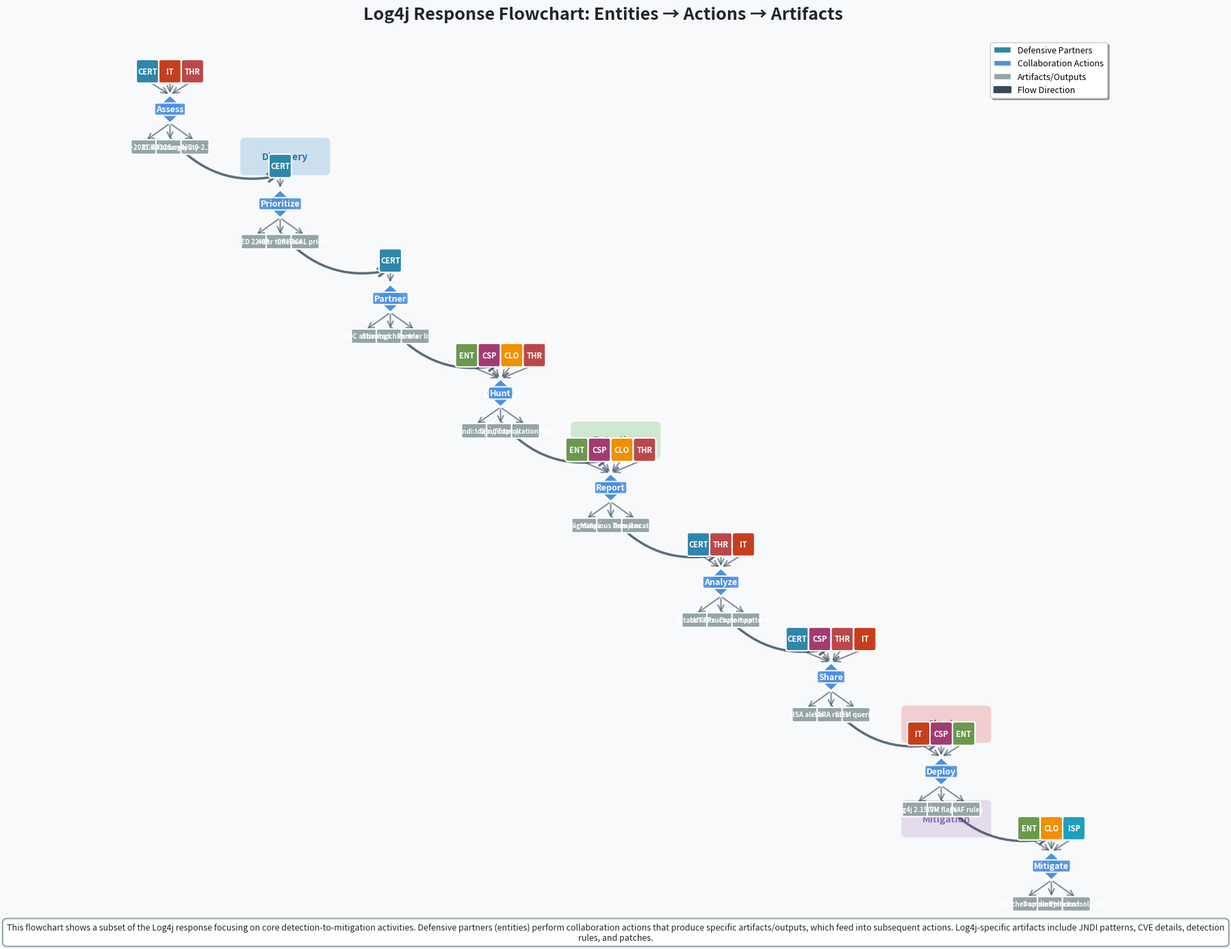

Python code for this plot: (Note: this script raises an exception after producing the figure.)
#!/usr/bin/env python3
"""
Generate a flowchart visualization showing entities, actions, and artifacts
for the Log4j playbook. Focuses on the core detection-to-mitigation flow.
"""

import matplotlib.pyplot as plt
import matplotlib.patches as mpatches
from matplotlib.patches import FancyBboxPatch, FancyArrowPatch, Circle, Rectangle
import numpy as np

# Set style
plt.rcParams['figure.dpi'] = 300
plt.rcParams['savefig.dpi'] = 300
plt.rcParams['font.size'] = 9

# Color scheme matching the main visualizations
COLORS = {
    'background': '#f8f9fa',
    'text': '#212529',
    'partners': {
        'CERT': '#2E86AB',
        'CSP': '#A23B72',
        'CLO': '#F18F01',
        'IT': '#C73E1D',
        'ENT': '#6A994E',
        'THR': '#BC4749',
        'ISP': '#219EBC'
    },
    'actions': '#4A90E2',  # Blue for action boxes
    'artifacts': '#95A5A6',  # Gray for documents/outputs
    'arrows': '#34495E'      # Dark gray for flow arrows
}

def create_flowchart():
    """Create a flowchart showing entities, actions, and artifacts."""
    fig, ax = plt.subplots(figsize=(18, 14))
    fig.patch.set_facecolor(COLORS['background'])
    ax.set_facecolor(COLORS['background'])
    
    # Define the flow - focusing on core detection-to-mitigation sequence
    # Format: (entity, action, artifacts) - using Log4j-specific artifacts
    flow = [
        # Phase 1: Initial Discovery
        {
            'entities': ['CERT', 'IT', 'THR'],
            'action': 'Assess',
            'artifacts': ['CVE-2021-44228', 'RCE Vulnerability', 'Log4j 2.0-2.14.1'],
            'y': 12,
            'phase': 'Discovery'
        },
        {
            'entities': ['CERT'],
            'action': 'Prioritize',
            'artifacts': ['ED 22-02', '48hr timeline', 'CRITICAL priority'],
            'y': 10,
            'phase': 'Discovery'
        },
        {
            'entities': ['CERT'],
            'action': 'Partner',
            'artifacts': ['JCDC activated', 'Sharing channels', 'Partner list'],
            'y': 8,
            'phase': 'Coordination'
        },
        # Phase 2: Detection
        {
            'entities': ['ENT', 'CSP', 'CLO', 'THR'],
            'action': 'Hunt',
            'artifacts': ['${jndi:ldap://', '${jndi:dns://', 'Exploitation logs'],
            'y': 6,
            'phase': 'Detection'
        },
        {
            'entities': ['ENT', 'CSP', 'CLO', 'THR'],
            'action': 'Report',
            'artifacts': ['Sightings', 'Malicious domains', 'Time/Location'],
            'y': 4,
            'phase': 'Detection'
        },
        {
            'entities': ['CERT', 'THR', 'IT'],
            'action': 'Analyze',
            'artifacts': ['Attack TTPs', 'Infrastructure map', 'Exploit patterns'],
            'y': 2,
            'phase': 'Detection'
        },
        # Phase 3: Sharing & Mitigation
        {
            'entities': ['CERT', 'CSP', 'THR', 'IT'],
            'action': 'Share',
            'artifacts': ['CISA alerts', 'YARA rules', 'SIEM queries'],
            'y': 0,
            'phase': 'Sharing'
        },
        {
            'entities': ['IT', 'CSP', 'ENT'],
            'action': 'Deploy',
            'artifacts': ['Log4j 2.15.0+', 'JVM flags', 'WAF rules'],
            'y': -2,
            'phase': 'Mitigation'
        },
        {
            'entities': ['ENT', 'CLO', 'ISP'],
            'action': 'Mitigate',
            'artifacts': ['Patches applied', 'Domains blocked', 'Systems isolated'],
            'y': -4,
            'phase': 'Mitigation'
        }
    ]
    
    # Draw flowchart elements
    boxes = {}
    arrow_endpoints = {}
    
    for i, step in enumerate(flow):
        x = i * 2.2 + 1
        
        # Draw entity boxes (rounded rectangles at top)
        entity_y = step['y'] + 0.8
        entity_width = 0.35
        entity_spacing = 0.45
        
        entity_positions = {}
        for j, entity in enumerate(step['entities']):
            entity_x = x - (len(step['entities']) - 1) * entity_spacing / 2 + j * entity_spacing
            
            # Entity box
            entity_box = FancyBboxPatch(
                (entity_x - entity_width/2, entity_y - 0.2),
                entity_width, 0.4,
                boxstyle="round,pad=0.05",
                facecolor=COLORS['partners'][entity],
                edgecolor='white',
                linewidth=1.5,
                zorder=3
            )
            ax.add_patch(entity_box)
            
            # Entity label
            ax.text(entity_x, entity_y, entity, ha='center', va='center',
                   fontsize=8, fontweight='bold', color='white', zorder=4)
            
            entity_positions[entity] = (entity_x, entity_y)
            
            # Store for arrows
            if 'entities_box' not in boxes:
                boxes['entities_box'] = {}
            boxes['entities_box'][i] = (x, entity_y)
        
        # Draw action box (diamond shape)
        action_size = 0.6
        diamond_points = [
            (x, step['y'] + action_size/2),  # Top
            (x + action_size/2, step['y']),   # Right
            (x, step['y'] - action_size/2),    # Bottom
            (x - action_size/2, step['y'])    # Left
        ]
        action_diamond = mpatches.Polygon(diamond_points, 
                                         facecolor=COLORS['actions'],
                                         edgecolor='white',
                                         linewidth=2,
                                         zorder=3)
        ax.add_patch(action_diamond)
        
        # Action label
        ax.text(x, step['y'], step['action'], ha='center', va='center',
               fontsize=9, fontweight='bold', color='white', zorder=4,
               bbox=dict(boxstyle='round,pad=0.2', facecolor=COLORS['actions'],
                        edgecolor='white', linewidth=1.5, alpha=0.9))
        
        boxes[f'action_{i}'] = (x, step['y'])
        arrow_endpoints[i] = {'top': (x, step['y'] + action_size/2),
                             'bottom': (x, step['y'] - action_size/2)}
        
        # Draw artifact boxes (document shapes at bottom)
        artifact_y = step['y'] - 0.8
        artifact_width = 0.5
        artifact_height = 0.25
        
        artifact_positions = []
        for j, artifact in enumerate(step['artifacts']):
            artifact_x = x - (len(step['artifacts']) - 1) * artifact_width / 2 + j * artifact_width
            
            # Document shape (rounded rectangle with fold)
            doc_box = FancyBboxPatch(
                (artifact_x - artifact_width/2, artifact_y - artifact_height/2),
                artifact_width, artifact_height,
                boxstyle="round,pad=0.03",
                facecolor=COLORS['artifacts'],
                edgecolor='white',
                linewidth=1.5,
                zorder=3
            )
            ax.add_patch(doc_box)
            
            # Document fold (small triangle)
            fold_triangle = mpatches.Polygon([
                (artifact_x - artifact_width/2 + 0.05, artifact_y + artifact_height/2),
                (artifact_x - artifact_width/2 + 0.05, artifact_y + artifact_height/2 - 0.05),
                (artifact_x - artifact_width/2, artifact_y + artifact_height/2 - 0.05)
            ], facecolor='white', edgecolor=COLORS['artifacts'], linewidth=1, zorder=4)
            ax.add_patch(fold_triangle)
            
            # Artifact label
            ax.text(artifact_x, artifact_y, artifact, ha='center', va='center',
                   fontsize=7, color='white', fontweight='bold', zorder=5,
                   wrap=True)
            
            artifact_positions.append((artifact_x, artifact_y))
        
        boxes[f'artifacts_{i}'] = artifact_positions
        
        # Draw arrows from entities to action
        for entity_pos in entity_positions.values():
            arrow = FancyArrowPatch(
                (entity_pos[0], entity_pos[1] - 0.2),
                (x, step['y'] + action_size/2),
                arrowstyle='->', mutation_scale=15, linewidth=1.5,
                color=COLORS['arrows'], alpha=0.6, zorder=2
            )
            ax.add_patch(arrow)
        
        # Draw arrows from action to artifacts
        for artifact_pos in artifact_positions:
            arrow = FancyArrowPatch(
                (x, step['y'] - action_size/2),
                (artifact_pos[0], artifact_pos[1] + artifact_height/2),
                arrowstyle='->', mutation_scale=15, linewidth=1.5,
                color=COLORS['arrows'], alpha=0.6, zorder=2
            )
            ax.add_patch(arrow)
        
        # Draw flow arrows between actions (if not last)
        if i < len(flow) - 1:
            next_x = (i + 1) * 2.2 + 1
            next_y = flow[i + 1]['y']
            
            # Curved arrow from bottom of current action to top of next
            arrow = FancyArrowPatch(
                (x, step['y'] - action_size/2 - 0.3),
                (next_x, next_y + action_size/2 + 0.3),
                arrowstyle='->', mutation_scale=20, linewidth=2.5,
                color=COLORS['arrows'], alpha=0.8, zorder=2,
                connectionstyle="arc3,rad=0.3"
            )
            ax.add_patch(arrow)
    
    # Add phase labels with better positioning
    phase_labels = [
        (3.3, 11, 'Discovery', COLORS['phases']['Phase 1: Discovery & Assessment'] if 'phases' in COLORS else '#1f77b4'),
        (9.9, 5, 'Detection', COLORS['phases']['Phase 3: Detection & Intelligence'] if 'phases' in COLORS else '#2ca02c'),
        (16.5, -1, 'Sharing', COLORS['phases']['Phase 4: Information Sharing'] if 'phases' in COLORS else '#d62728'),
        (16.5, -3, 'Mitigation', COLORS['phases']['Phase 5: Mitigation & Hardening'] if 'phases' in COLORS else '#9467bd')
    ]
    
    for x, y, label, color in phase_labels:
        ax.add_patch(FancyBboxPatch(
            (x - 0.8, y - 0.3), 1.6, 0.6,
            boxstyle="round,pad=0.1",
            facecolor=color,
            edgecolor='white',
            linewidth=2,
            alpha=0.2,
            zorder=0
        ))
        ax.text(x, y, label, ha='center', va='center',
               fontsize=10, fontweight='bold', color=color, zorder=1)
    
    # Customize axes
    ax.set_xlim(-0.5, 19.8)
    ax.set_ylim(-5.5, 13.5)
    ax.axis('off')
    ax.set_title('Log4j Response Flowchart: Entities → Actions → Artifacts',
                fontsize=18, fontweight='bold', color=COLORS['text'], pad=20)
    
    # Add legend
    legend_elements = [
        mpatches.Patch(facecolor=COLORS['partners']['CERT'], label='Defensive Partners', edgecolor='white'),
        mpatches.Patch(facecolor=COLORS['actions'], label='Collaboration Actions', edgecolor='white'),
        mpatches.Patch(facecolor=COLORS['artifacts'], label='Artifacts/Outputs', edgecolor='white'),
        mpatches.FancyArrowPatch((0, 0), (0.3, 0), arrowstyle='->', mutation_scale=15,
                               color=COLORS['arrows'], label='Flow Direction')
    ]
    ax.legend(handles=legend_elements, loc='upper right', frameon=True,
             fancybox=True, shadow=True, fontsize=9)
    
    # Add explanation text
    explanation = (
        "This flowchart shows a subset of the Log4j response focusing on core "
        "detection-to-mitigation activities. Defensive partners (entities) perform "
        "collaboration actions that produce specific artifacts/outputs, which feed "
        "into subsequent actions. Log4j-specific artifacts include JNDI patterns, "
        "CVE details, detection rules, and patches."
    )
    ax.text(9.9, -5.2, explanation, ha='center', va='top', fontsize=9, style='italic',
           color=COLORS['text'], wrap=True, bbox=dict(boxstyle='round,pad=0.5',
           facecolor='white', edgecolor=COLORS['artifacts'], linewidth=1.5))
    
    plt.tight_layout()
    plt.savefig('visualizations/log4j_flowchart.png', facecolor=COLORS['background'],
               bbox_inches='tight', edgecolor='none')
    print("✓ Created flowchart visualization: visualizations/log4j_flowchart.png")


if __name__ == '__main__':
    # Add phase colors for consistency
    COLORS['phases'] = {
        'Phase 1: Discovery & Assessment': '#1f77b4',
        'Phase 3: Detection & Intelligence': '#2ca02c',
        'Phase 4: Information Sharing': '#d62728',
        'Phase 5: Mitigation & Hardening': '#9467bd'
    }
    
    print("Generating Log4j flowchart visualization...")
    print("=" * 60)
    create_flowchart()
    print("=" * 60)
    print("✓ Flowchart visualization generated successfully!")
